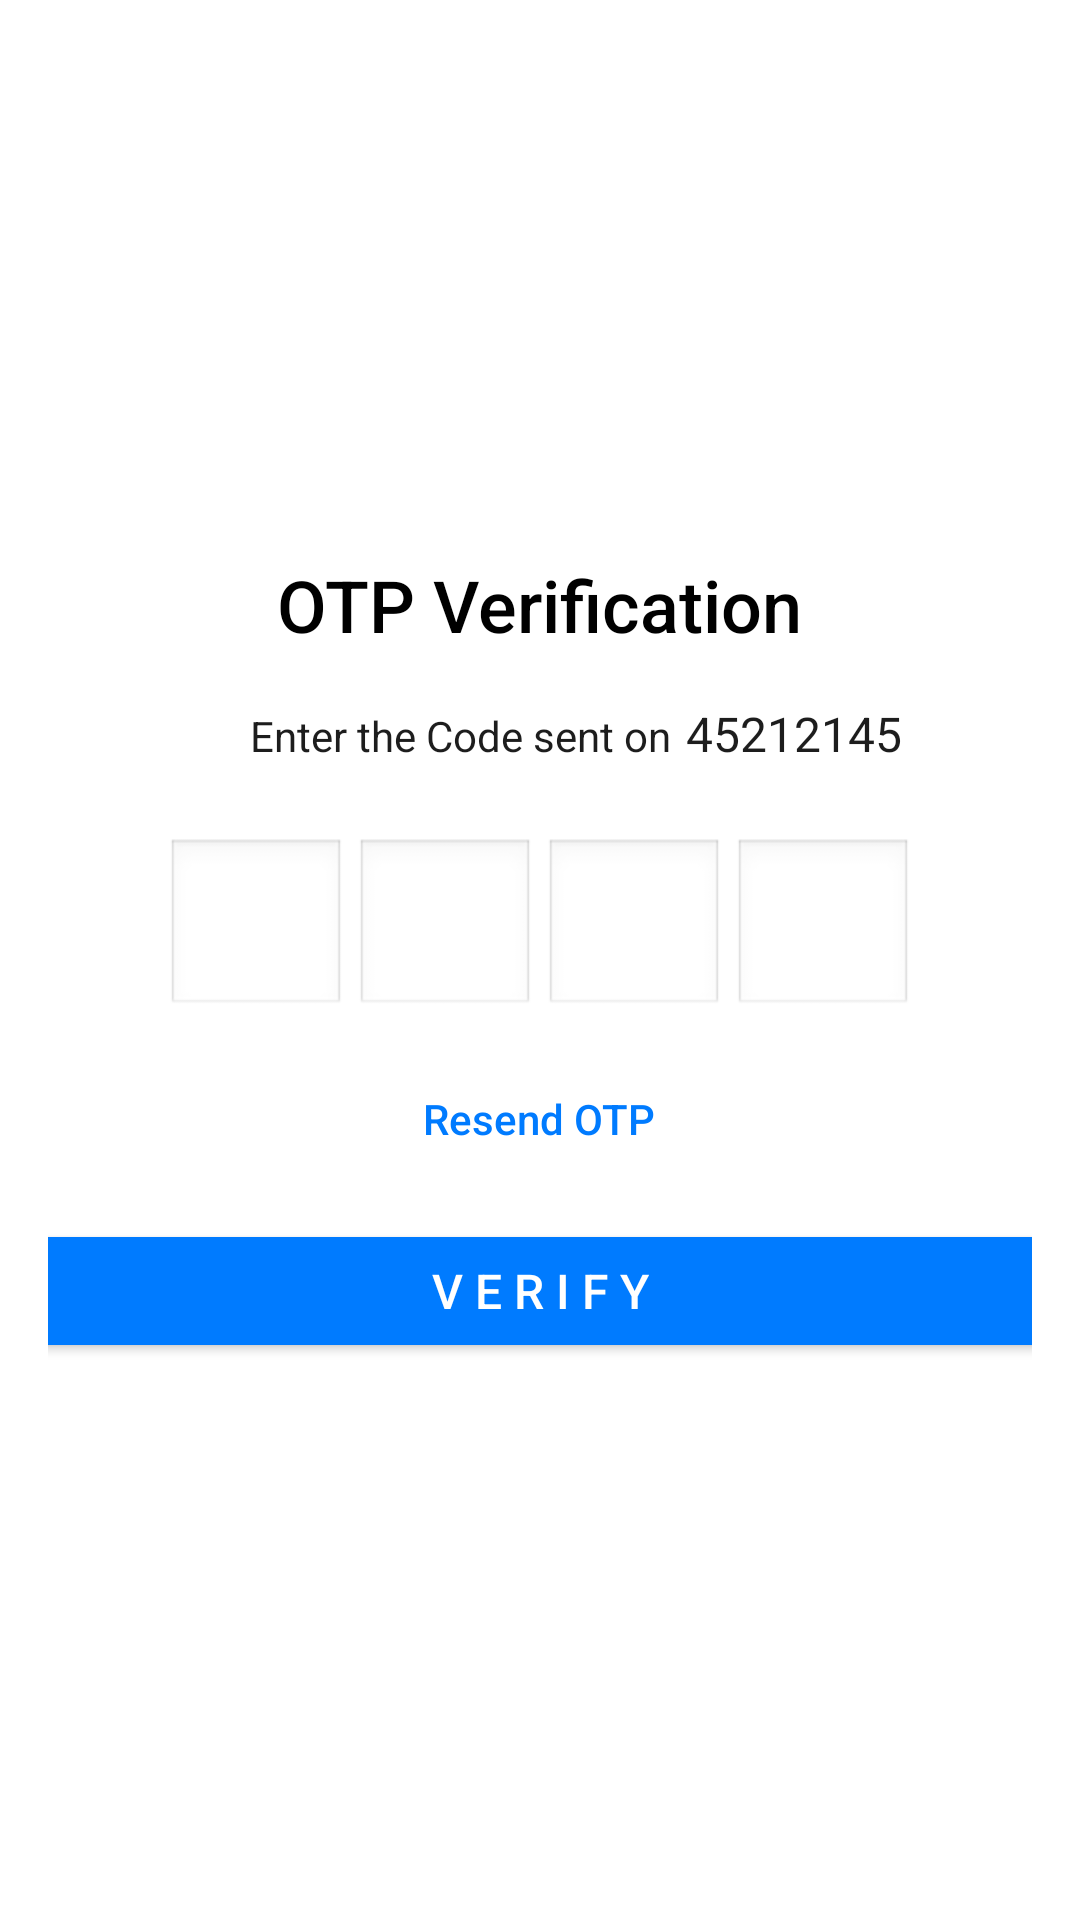

Reconstruct the res/layout file that produces this screen, plus the resources it refers to.
<!-- AndroidManifest.xml: application theme Theme.MyProject -->
<!-- res/layout/activity_otp.xml -->
<?xml version="1.0" encoding="utf-8"?>
<LinearLayout
    xmlns:android="http://schemas.android.com/apk/res/android"
    android:layout_width="match_parent"
    android:layout_height="match_parent"
    android:orientation="vertical"
    android:gravity="center"
    android:id="@+id/main"
    android:padding="16dp"
    android:background="#FFFFFF">

    
    <TextView
        android:id="@+id/tv_otp_title"
        android:layout_width="wrap_content"
        android:layout_height="wrap_content"
        android:text="OTP Verification"
        android:textSize="24sp"
        android:textColor="#000000"
        android:fontFamily="sans-serif-medium"
        android:layout_marginBottom="16dp" />

    
    <LinearLayout
        android:orientation="horizontal"
        android:layout_width="wrap_content"
        android:layout_height="wrap_content">

        <TextView
            android:id="@+id/tv_otp_subtitle"
            android:layout_width="wrap_content"
            android:layout_height="wrap_content"
            android:text="Enter the Code sent on"
            android:textSize="14sp"
            android:textColor="#1D1D1D"
            android:gravity="center"
            android:layout_marginBottom="24dp"
            android:paddingStart="24dp"
            android:paddingEnd="5dp" />

        <TextView
            android:id="@+id/phone_number"
            android:layout_width="wrap_content"
            android:layout_height="wrap_content"
            android:textSize="16sp"
            android:textColor="#1D1D1D"
            android:gravity="center"
            android:layout_marginBottom="24dp"
            android:text="45212145"/>









    </LinearLayout>



    <LinearLayout
        android:id="@+id/linearOtp"
        android:orientation="horizontal"
        android:layout_width="wrap_content"
        android:layout_height="wrap_content">

        
        <EditText
            android:id="@+id/et_otp1"
            android:layout_width="60dp"
            android:layout_height="60dp"
            android:layout_marginEnd="3dp"
            android:inputType="number"
            android:maxLength="1"
            android:textSize="18sp"
            android:gravity="center"
            android:background="@android:drawable/edit_text"
            android:padding="12dp"
            android:layout_marginBottom="24dp" />

        <EditText
            android:id="@+id/et_otp2"
            android:layout_width="60dp"
            android:layout_height="60dp"
            android:layout_marginEnd="3dp"
            android:inputType="number"
            android:maxLength="1"
            android:textSize="18sp"
            android:gravity="center"
            android:background="@android:drawable/edit_text"
            android:padding="12dp"
            android:layout_marginBottom="24dp" />

        <EditText
            android:id="@+id/et_otp3"
            android:layout_width="60dp"
            android:layout_height="60dp"
            android:layout_marginEnd="3dp"
            android:inputType="number"
            android:maxLength="1"
            android:textSize="18sp"
            android:gravity="center"
            android:background="@android:drawable/edit_text"
            android:padding="12dp"
            android:layout_marginBottom="24dp" />

        <EditText
            android:id="@+id/et_otp4"
            android:layout_width="60dp"
            android:layout_height="60dp"
            android:inputType="number"
            android:maxLength="1"
            android:textSize="18sp"
            android:gravity="center"
            android:background="@android:drawable/edit_text"
            android:padding="12dp"
            android:layout_marginBottom="24dp" />

    </LinearLayout>


    
    <TextView
        android:id="@+id/tv_resend_otp"
        android:layout_width="wrap_content"
        android:layout_height="wrap_content"
        android:text="Resend OTP"
        android:textSize="14sp"
        android:textColor="#007BFF"
        android:fontFamily="sans-serif-medium"
        android:layout_marginBottom="16dp" />

    
    <Button
        android:id="@+id/btn_verifild"
        android:layout_width="340dp"
        android:layout_height="wrap_content"
        android:text="V E R I F Y"
        android:backgroundTint="#007BFF"
        android:textColor="#FFFFFF"
        android:textSize="16sp"
        android:paddingVertical="12dp"
        android:fontFamily="sans-serif-medium"
        android:layout_marginTop="8dp" />

</LinearLayout>
<!-- resources referenced by this layout -->
<resources>
  <style name="Theme.MyProject" parent="Base.Theme.MyProject" />
  <style name="Base.Theme.MyProject" parent="Theme.Material3.DayNight.NoActionBar">
          <item name="android:colorPrimary">@color/lavender</item>
          <item name="colorPrimaryVariant">@color/lavender</item>
          
          
      </style>
  <color name="lavender">#8691f7</color>
</resources>
